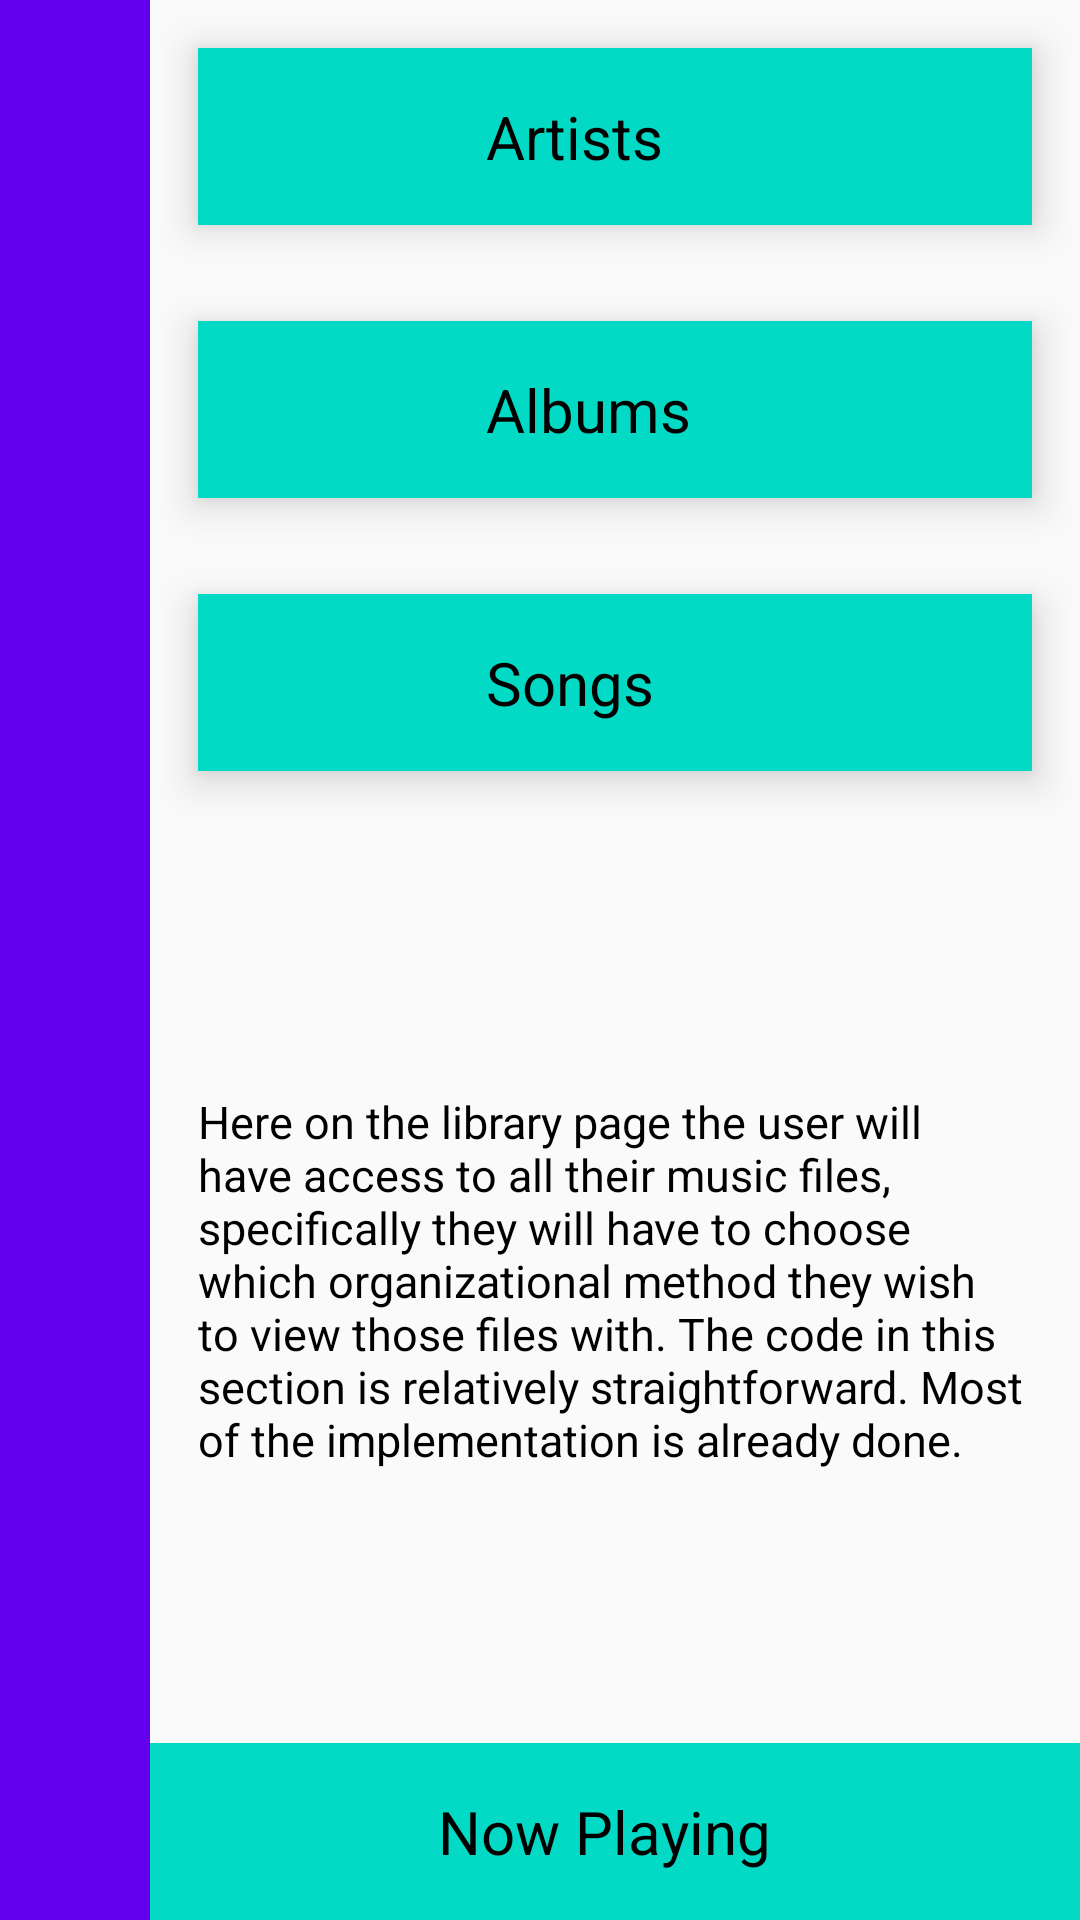

Produce the Android XML layout that renders to this screen, including the resource entries it uses.
<!-- AndroidManifest.xml: application theme AppTheme -->
<!-- res/layout/activity_main.xml -->
<?xml version="1.0" encoding="utf-8"?>
<LinearLayout xmlns:android="http://schemas.android.com/apk/res/android"
    xmlns:tools="http://schemas.android.com/tools"
    android:layout_width="match_parent"
    android:layout_height="match_parent"
    android:orientation="horizontal"
    tools:context="com.example.mohamed.musicapp.Albums">


    <LinearLayout
        android:layout_width="50dp"
        android:layout_height="match_parent"
        android:background="@color/colorPrimary">

        <ImageView
            android:id="@+id/homeButton"
            android:layout_width="match_parent"
            android:layout_height="70dp"
            android:src="@mipmap/ic_launcher" />

    </LinearLayout>

    <LinearLayout
        android:layout_width="0dp"
        android:layout_height="match_parent"
        android:layout_weight="1"
        android:orientation="vertical">

        <LinearLayout
            android:id="@+id/artistView"
            android:layout_width="match_parent"
            android:layout_height="wrap_content"
            android:layout_margin="16dp"
            android:background="@color/colorAccent"
            android:elevation="8dp"
            android:orientation="horizontal">

            <ImageView
                android:layout_width="80dp"
                android:layout_height="match_parent"
                android:padding="4dp"
                android:src="@mipmap/ic_launcher" />

            <TextView
                android:layout_width="match_parent"
                android:layout_height="wrap_content"
                android:padding="16dp"
                android:text="@string/artists"
                android:textColor="#000000"
                android:textSize="20sp" />

        </LinearLayout>

        <LinearLayout
            android:id="@+id/albumView"
            android:layout_width="match_parent"
            android:layout_height="wrap_content"
            android:layout_margin="16dp"
            android:background="@color/colorAccent"
            android:elevation="8dp"
            android:orientation="horizontal">

            <ImageView
                android:layout_width="80dp"
                android:layout_height="match_parent"
                android:padding="4dp"

                android:src="@mipmap/ic_launcher" />

            <TextView
                android:layout_width="match_parent"
                android:layout_height="wrap_content"
                android:padding="16dp"
                android:text="@string/albums"
                android:textColor="#000000"
                android:textSize="20sp" />

        </LinearLayout>

        <LinearLayout
            android:id="@+id/songView"
            android:layout_width="match_parent"
            android:layout_height="wrap_content"
            android:layout_margin="16dp"
            android:background="@color/colorAccent"
            android:elevation="8dp"
            android:orientation="horizontal">

            <ImageView
                android:layout_width="80dp"
                android:layout_height="match_parent"
                android:padding="4dp"

                android:src="@mipmap/ic_launcher" />

            <TextView
                android:layout_width="match_parent"
                android:layout_height="wrap_content"
                android:padding="16dp"
                android:text="@string/songs"
                android:textColor="#000000"
                android:textSize="20sp" />

        </LinearLayout>

        <LinearLayout
            android:layout_width="match_parent"
            android:layout_height="0dp"
            android:layout_weight="1">

            <TextView
                android:layout_width="match_parent"
                android:layout_height="wrap_content"
                android:layout_gravity="center"
                android:layout_margin="16dp"
                android:text="@string/explain_library"
                android:textColor="#000000"
                android:textSize="15sp" />
        </LinearLayout>

        <LinearLayout
            android:id="@+id/nowPlayingView"
            android:layout_width="match_parent"
            android:layout_height="wrap_content"
            android:background="@color/colorAccent"
            android:orientation="horizontal">

            <ImageView
                android:layout_width="80dp"
                android:layout_height="match_parent"
                android:padding="4dp"
                android:src="@mipmap/ic_launcher" />

            <TextView
                android:layout_width="match_parent"
                android:layout_height="wrap_content"
                android:padding="16dp"
                android:text="@string/now_playing"
                android:textColor="#000000"
                android:textSize="20sp" />

        </LinearLayout>
    </LinearLayout>


</LinearLayout>
<!-- resources referenced by this layout -->
<resources>
  <string name="albums">Albums</string>
  <string name="artists">Artists</string>
  <string name="explain_library">Here on the library page the user will have access to all their
      music files, specifically they will have to choose which organizational method they wish to view those files
          with. The code in this section is relatively straightforward. Most of the implementation is already done.</string>
  <string name="now_playing">Now Playing</string>
  <string name="songs">Songs</string>
  <style name="AppTheme" parent="Theme.AppCompat.Light.DarkActionBar">
          
          <item name="colorPrimary">@color/colorPrimary</item>
          <item name="colorPrimaryDark">@color/colorPrimaryDark</item>
          <item name="colorAccent">@color/colorAccent</item>
      </style>
  <!-- not gathered from this repository: default colours our renderer supplied (Android Studio template values) -->
  <color name="colorPrimary">#FF6200EE</color>
  <color name="colorPrimaryDark">#FF3700B3</color>
  <color name="colorAccent">#FF03DAC5</color>
</resources>
